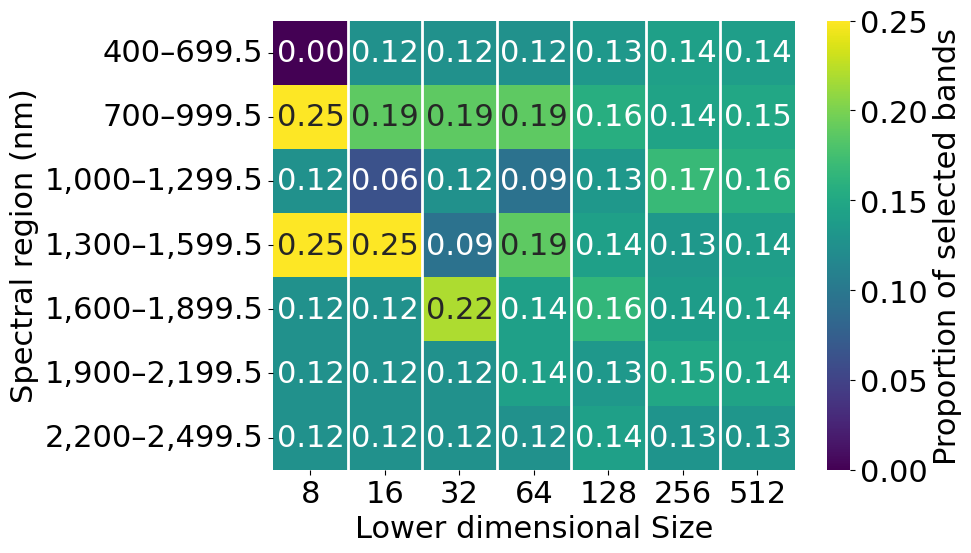

The matplotlib source for this figure:
import matplotlib.pyplot as plt
import seaborn as sns
import numpy as np

selected_bands = {8: [739, 843.5, 1115.5, 1412.5, 1556, 1788.5, 2133, 2201.5],
                 16: [606, 671.5, 739, 857.5, 993, 1097, 1303.5, 1412.5, 1468, 1509, 1715.5, 1861, 2133.5, 2136, 2234.5, 2395],
                 32: [579.5, 608, 651.5, 676.5, 709.5, 748.5, 775, 893.5, 896, 992.5, 1022, 1127.5, 1211, 1257.5, 1362, 1469.5, 1499, 1621.5,
                      1622.5, 1726.5, 1730.5, 1731, 1883, 1880, 2125, 2135.5, 2185.5, 2185.5, 2255.5, 2266.5, 2366.5, 2417.5],
                 64: [447, 544.5, 546, 571.5, 587, 640, 663, 688.5, 718.5, 748.5, 758, 770, 813, 813, 838, 880, 890.5, 921.5, 978.5,
                      982.5, 1013.5, 1067.5, 1108, 1162.5, 1167, 1199, 1324, 1337, 1337.5, 1368.5, 1409, 1416, 1476, 1476.5, 1527.5,
                      1529.5, 1538, 1596, 1622.5, 1726, 1726.5, 1727.5, 1734, 1790.5, 1794.5, 1890.5, 1887.5, 1921, 1923.5, 1964, 2140,
                      2144.5, 2149.5, 2152.5, 2187.5, 2190.5, 2226, 2237.5, 2238, 2376, 2377.5, 2389.5, 2413.5, 2479],
                 128: [412, 413, 413.5, 450, 457.5, 501.5, 532.5, 537, 538.5, 560, 569.5, 595.5, 596.5, 603, 647.5, 663, 698.5, 704.5,
                       712, 712.5, 731.5, 755.5, 757.5, 794.5, 796.5, 806.5, 807, 818.5, 868.5, 875, 878, 908.5, 914, 922, 928, 971,
                       984, 1020, 1033.5, 1064.5, 1082.5, 1084, 1109, 1114, 1114.5, 1142.5, 1169.5, 1187.5, 1190.5, 1202.5, 1210, 1271,
                       1279, 1280, 1303, 1306, 1306, 1324.5, 1356, 1397.5, 1397.5, 1399.5, 1403.5, 1432.5, 1468, 1471.5, 1472, 1492,
                       1494, 1526.5, 1553.5, 1561.5, 1635.5, 1636.5, 1639.5, 1664, 1667.5, 1669.5, 1684.5, 1694.5, 1698.5, 1717.5,
                       1750.5, 1751, 1785.5, 1790, 1793, 1825, 1840.5, 1878.5, 1882.5, 1886, 1893.5, 1939.5, 1948, 1964, 1965, 1979.5,
                       1992, 1992.5, 2055, 2091.5, 2093, 2093.5, 2096, 2098.5, 2140, 2140, 2147.5, 2170, 2204, 2203.5, 2225, 2227.5,
                       2238.5, 2284, 2287.5, 2296.5, 2297, 2321.5, 2363.5, 2379, 2379, 2380.5, 2380.5, 2402, 2460, 2481],
                 256: [405.5, 413, 418, 426.5, 432.5, 438.5, 441, 443.5, 443.5, 448.5, 450, 510.5, 525.5, 547.5, 548, 558.5, 562.5, 568,
                       570.5, 580, 582.5, 584, 588, 588, 590.5, 609.5, 611.5, 617, 626.5, 646, 651, 663, 672, 674.5, 678, 689.5, 706.5,
                       710, 718.5, 727.5, 735.5, 743.5, 748, 750.5, 751, 759, 781.5, 790, 797.5, 800.5, 801.5, 803, 812.5, 835.5, 838.5,
                       842.5, 845.5, 851.5, 868, 870, 880, 880, 890.5, 890.5, 903, 909, 911, 950, 955, 955, 956, 970, 985.5, 1004.5,
                       1011, 1014.5, 1019, 1021, 1034.5, 1043, 1053.5, 1059, 1062, 1072, 1073.5, 1077, 1111, 1113.5, 1120, 1121, 1126,
                       1139, 1140, 1145.5, 1181.5, 1181.5, 1183, 1193, 1195.5, 1203.5, 1209, 1244.5, 1250.5, 1251, 1251.5, 1254, 1260,
                       1265.5, 1267.5, 1272, 1291.5, 1294.5, 1294.5, 1294.5, 1296.5, 1297, 1348.5, 1355.5, 1358.5, 1381, 1400, 1400.5,
                       1403, 1410, 1412.5, 1414.5, 1453, 1469.5, 1471.5, 1472.5, 1472.5, 1475, 1476, 1475.5, 1476, 1475.5, 1522, 1531.5,
                       1536, 1556, 1562, 1573.5, 1574, 1577, 1579, 1582, 1583.5, 1587, 1587.5, 1593, 1601, 1628, 1665, 1669.5, 1674.5,
                       1675, 1675, 1677.5, 1682, 1684, 1689.5, 1693, 1725.5, 1726, 1728, 1748, 1750, 1754.5, 1756, 1758, 1758, 1763,
                       1818, 1827.5, 1852, 1854.5, 1861, 1862.5, 1861, 1860, 1861.5, 1882, 1890, 1891.5, 1892.5, 1914.5, 1930, 1935.5,
                       1938.5, 1940.5, 1959, 1960, 1963, 1964, 1968.5, 1988.5, 1990, 1990, 2009.5, 2016, 2025.5, 2026, 2035.5, 2037.5,
                       2046, 2050, 2138, 2138, 2138.5, 2138.5, 2136, 2137, 2138, 2138, 2141, 2149, 2151.5, 2163.5, 2165, 2187, 2190,
                       2197.5, 2196.5, 2201.5, 2222, 2225.5, 2225.5, 2239, 2243, 2254, 2256, 2258.5, 2263, 2266.5, 2266, 2269, 2270,
                       2271.5, 2273.5, 2357, 2359.5, 2364, 2365, 2365, 2365, 2370.5, 2373.5, 2397.5, 2406.5, 2433, 2459, 2460.5, 2464,
                       2466.5, 2472, 2492.5],
                 512: [413.5, 414, 418, 421.5, 422.5, 424, 430, 433, 446, 449.5, 450, 451, 452.5, 453.5, 454.5, 454, 455, 456.5, 460,
                       491, 495, 500, 506, 508.5, 520.5, 523, 527.5, 529, 530, 533.5, 537, 541, 547.5, 548, 552, 556.5, 559, 566, 568,
                       575, 577, 578.5, 581, 583.5, 585, 587.5, 587, 589, 598, 603.5, 604.5, 608.5, 634.5, 636.5, 640.5, 643, 645, 646,
                       645.5, 647.5, 647, 649, 652, 654, 661, 667.5, 671.5, 672, 673.5, 688.5, 690.5, 700, 702, 703.5, 704.5, 717.5,
                       720, 720.5, 723.5, 728.5, 734.5, 736, 749.5, 752.5, 759, 760, 763.5, 765.5, 766.5, 766.5, 768.5, 768, 787.5, 788,
                       789.5, 791.5, 792, 793, 797, 802, 811, 810.5, 812.5, 815.5, 819.5, 819.5, 830, 833, 833.5, 839.5, 846.5, 849.5,
                       856.5, 860, 861, 863, 864, 878.5, 880.5, 888, 889, 889, 890, 891, 895, 900, 903.5, 910.5, 913.5, 914.5, 918,
                       921.5, 924.5, 929, 937.5, 945, 949, 953, 961, 961, 968.5, 972.5, 994.5, 996, 996.5, 997.5, 999, 1002, 1006,
                       1011.5, 1020.5, 1022, 1027, 1034.5, 1035, 1037, 1037.5, 1041, 1041.5, 1045.5, 1051, 1051, 1056, 1058.5, 1064.5,
                       1064, 1066, 1066.5, 1071.5, 1084.5, 1087, 1089.5, 1094.5, 1098, 1109, 1110, 1113, 1126, 1132.5, 1134, 1136, 1137,
                       1139, 1141.5, 1142, 1148.5, 1164.5, 1166.5, 1167.5, 1168, 1168, 1181.5, 1182, 1182.5, 1182.5, 1184, 1184, 1185,
                       1185.5, 1192.5, 1192.5, 1208.5, 1211, 1212, 1214, 1231, 1250.5, 1251, 1251, 1255.5, 1263.5, 1264, 1264.5, 1266.5,
                       1269, 1269, 1273.5, 1273.5, 1276.5, 1288.5, 1290.5, 1290, 1293.5, 1293.5, 1295, 1295.5, 1298, 1309, 1323, 1335.5,
                       1337.5, 1339, 1340.5, 1344, 1344.5, 1371.5, 1386.5, 1378, 1378, 1397.5, 1398, 1399, 1395, 1403, 1403, 1404, 1408,
                       1409.5, 1410.5, 1424, 1424, 1424, 1415, 1414.5, 1444.5, 1445.5, 1452, 1453.5, 1454, 1459.5, 1462.5, 1464, 1465,
                       1467, 1482.5, 1483, 1483.5, 1494, 1506.5, 1507, 1509, 1511.5, 1512, 1513, 1513.5, 1516.5, 1517, 1518, 1522,
                       1524.5, 1526, 1526, 1526, 1530, 1530.5, 1531, 1538, 1581, 1582, 1583.5, 1584.5, 1587.5, 1590, 1592.5, 1594.5,
                       1595.5, 1597.5, 1599.5, 1600, 1601.5, 1605, 1606, 1610.5, 1610.5, 1618.5, 1623.5, 1636.5, 1636.5, 1638.5, 1639,
                       1649, 1651, 1663.5, 1666, 1666, 1669.5, 1671, 1677, 1695, 1696, 1698.5, 1699, 1700.5, 1701.5, 1702.5, 1704.5,
                       1705.5, 1706.5, 1707, 1707, 1727, 1726.5, 1728, 1741.5, 1745.5, 1746.5, 1746.5, 1747.5, 1756.5, 1756, 1774,
                       1779.5, 1782, 1783.5, 1785, 1791.5, 1801, 1806, 1807, 1808.5, 1808.5, 1813, 1818.5, 1820, 1821.5, 1855.5, 1855,
                       1854.5, 1857.5, 1858, 1860, 1860.5, 1878.5, 1884, 1887.5, 1887, 1894, 1894, 1895, 1896, 1898, 1900, 1913.5, 1917,
                       1918, 1918, 1926.5, 1926, 1934, 1943.5, 1943.5, 1947, 1956.5, 1966.5, 1968.5, 1971, 1972.5, 1972.5, 1981, 1988,
                       1995.5, 2002.5, 2003.5, 2006, 2022, 2024.5, 2027, 2028.5, 2031, 2031.5, 2033, 2034, 2035.5, 2041, 2043.5, 2049,
                       2049.5, 2051, 2052, 2064, 2068, 2073, 2074.5, 2078, 2079, 2081, 2094, 2097, 2097.5, 2101.5, 2106.5, 2110.5, 2117,
                       2120, 2123.5, 2125, 2125, 2130, 2130.5, 2131, 2140, 2149.5, 2152, 2164, 2166, 2170, 2171, 2174.5, 2174, 2174.5,
                       2178, 2180, 2180.5, 2184.5, 2188, 2218.5, 2223.5, 2226, 2228, 2228.5, 2233, 2238.5, 2240, 2241, 2243, 2245.5,
                       2254.5, 2260.5, 2260.5, 2264, 2264.5, 2269, 2275, 2275.5, 2281.5, 2279.5, 2286, 2290.5, 2292, 2299, 2299, 2307.5,
                       2316, 2322.5, 2326.5, 2333, 2334, 2343.5, 2345.5, 2346.5, 2349.5, 2350, 2355, 2355, 2358, 2362.5, 2363.5, 2365,
                       2365.5, 2368.5, 2369.5, 2373, 2374.5, 2379.5, 2387.5, 2401, 2402, 2402.5, 2409, 2414, 2422, 2427, 2429.5, 2434,
                       2443.5, 2444.5, 2450.5, 2458.5, 2463.5, 2465, 2475.5, 2495.5]}

ranges = [(400, 699.5), (700, 999.5), (1000, 1299.5), (1300, 1599.5), (1600, 1899.5), (1900, 2199.5), (2200, 2499.5)]
labels = [f'{start}-{end}' for start, end in ranges]

plt.rcParams['font.family'] = 'Times New Roman'
plt.rcParams['font.size'] = 22

counters = []
for i, key in enumerate(sorted(selected_bands.keys())):
    bands = selected_bands[key]
    counts = [sum(start <= b <= end for b in bands)/key for start, end in ranges]
    counters.append(counts)


plt.tight_layout()
plt.show()

df = np.array(counters).T
range_labels = [f"{start:,.0f}–{end:,.1f}" for start, end in ranges]
plt.figure(figsize=(10, 6))
sns.heatmap(df, annot=True, fmt=".2f", cmap="viridis", cbar_kws={'label': 'Proportion of selected bands'})
for x in range(1, df.shape[1]):
    plt.axvline(x, color='white', lw=2)
plt.xlabel("Lower dimensional Size")
plt.ylabel("Spectral region (nm)")
plt.yticks(ticks=np.arange(len(range_labels)) + 0.5, labels=range_labels, rotation=0)
plt.xticks(ticks=np.arange(df.shape[1]) + 0.5, labels=[8, 16, 32, 64, 128, 256, 512], rotation=0)
plt.tight_layout()
plt.savefig("band_propo.png", dpi=600)
plt.show()
